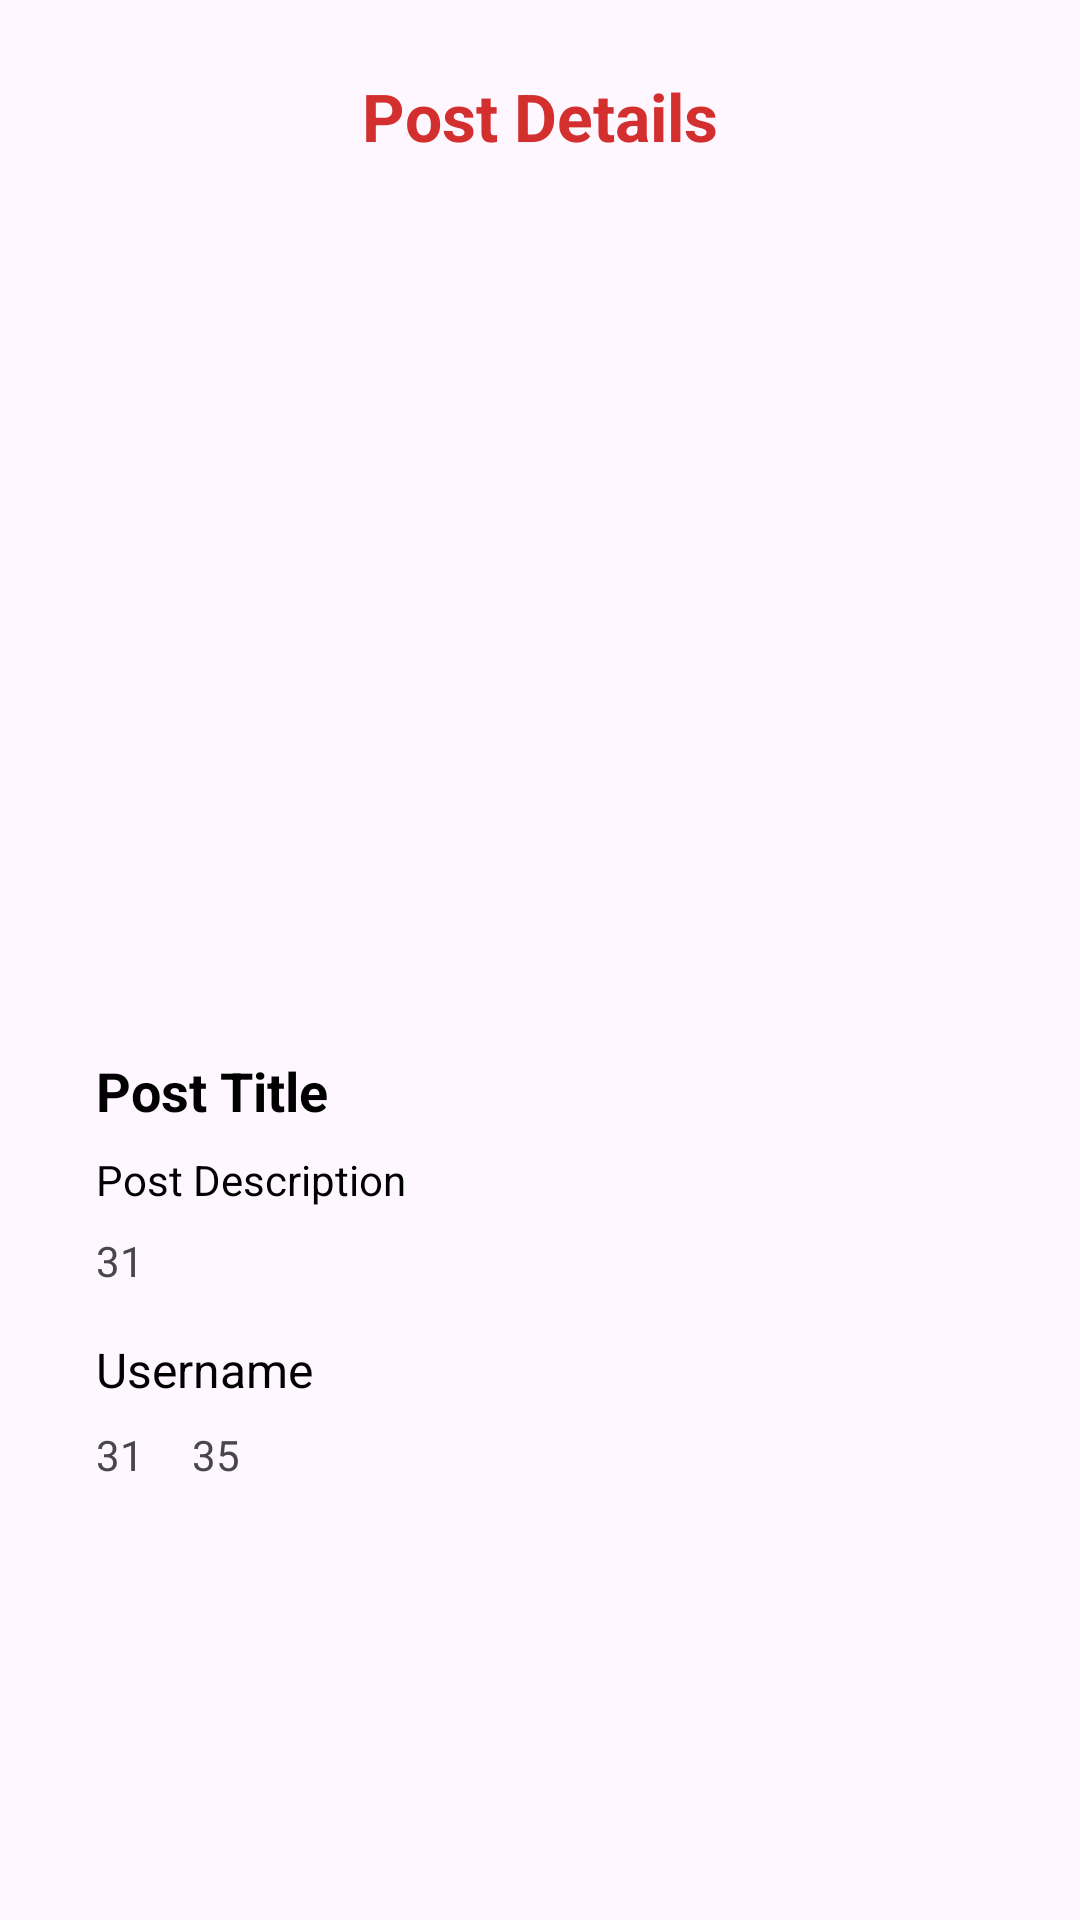

Android layout source for this screen:
<!-- AndroidManifest.xml: application theme Theme.techhelper -->
<!-- res/layout/fragment_post_details.xml -->
<?xml version="1.0" encoding="utf-8"?>
<ScrollView xmlns:android="http://schemas.android.com/apk/res/android"
    xmlns:app="http://schemas.android.com/apk/res-auto"
    xmlns:tools="http://schemas.android.com/tools"
    android:layout_width="match_parent"
    android:layout_height="match_parent"
    android:fillViewport="true"
    tools:context=".ui.main.fragments.post_details.PostDetailsFragment">

    <androidx.constraintlayout.widget.ConstraintLayout
        android:id="@+id/main"
        android:layout_width="match_parent"
        android:layout_height="wrap_content">

        <androidx.appcompat.widget.AppCompatImageButton
            android:id="@+id/back_button"
            android:layout_width="wrap_content"
            android:layout_height="wrap_content"
            android:layout_marginTop="24dp"
            android:background="@android:color/transparent"
            android:src="@drawable/ic_back"
            app:layout_constraintEnd_toEndOf="parent"
            app:layout_constraintHorizontal_bias="0.041"
            app:layout_constraintStart_toStartOf="parent"
            app:layout_constraintTop_toTopOf="parent" />
        
        <TextView
            android:id="@+id/title_text_view"
            android:layout_width="wrap_content"
            android:layout_height="wrap_content"
            android:layout_marginTop="24dp"
            android:text="Post Details"
            android:textColor="@color/colorPrimary"
            android:textSize="22sp"
            android:textStyle="bold"
            app:layout_constraintEnd_toEndOf="parent"
            app:layout_constraintStart_toStartOf="parent"
            app:layout_constraintTop_toTopOf="parent" />

        
        <ImageView
            android:id="@+id/post_details_image"
            android:layout_width="0dp"
            android:layout_height="250dp"
            android:layout_marginTop="24dp"
            android:background="@drawable/rounded_image_background"
            android:scaleType="fitCenter"
            app:layout_constraintEnd_toEndOf="parent"
            app:layout_constraintStart_toStartOf="parent"
            app:layout_constraintTop_toBottomOf="@+id/title_text_view"
            tools:src="@tools:sample/backgrounds/scenic" />

        
        <LinearLayout
            android:id="@+id/post_details_form"
            android:layout_width="match_parent"
            android:layout_height="wrap_content"
            android:layout_marginTop="24dp"
            android:orientation="vertical"
            android:paddingStart="32dp"
            android:paddingEnd="32dp"
            app:layout_constraintEnd_toEndOf="parent"
            app:layout_constraintStart_toStartOf="parent"
            app:layout_constraintTop_toBottomOf="@+id/post_details_image">

            
            <TextView
                android:id="@+id/post_details_title_text_view"
                android:layout_width="match_parent"
                android:layout_height="wrap_content"
                android:text="Post Title"
                android:textColor="@color/black"
                android:textSize="18sp"
                android:textStyle="bold"
                tools:text="Sample Post Title" />

            
            <TextView
                android:id="@+id/post_details_description_text_view"
                android:layout_width="match_parent"
                android:layout_height="wrap_content"
                android:layout_marginTop="8dp"
                android:text="Post Description"
                android:textColor="@color/black"
                tools:text="This is a sample post description. It can be multiple lines long." />

            <LinearLayout
                android:id="@+id/post_tags_container"
                android:layout_width="match_parent"
                android:layout_height="wrap_content"
                android:layout_marginTop="8dp"
                android:gravity="start"
                android:orientation="horizontal">
                <TextView
                    android:id="@+id/post_tags_row"
                    android:layout_width="wrap_content"
                    android:layout_height="wrap_content"
                    android:layout_marginEnd="16dp"
                    android:text="31" />
            </LinearLayout>

            
            <TextView
                android:id="@+id/post_details_username_text_view"
                android:layout_width="match_parent"
                android:layout_height="wrap_content"
                android:layout_marginTop="16dp"
                android:text="Username"
                android:textColor="@color/black"
                android:textSize="16sp"
                tools:text="Sample Username" />

            
            <LinearLayout
                android:id="@+id/post_details_location_container"
                android:layout_width="match_parent"
                android:layout_height="wrap_content"
                android:layout_marginTop="8dp"
                android:gravity="start"
                android:orientation="horizontal">

                
                <TextView
                    android:id="@+id/post_details_location_lat_text_view"
                    android:layout_width="wrap_content"
                    android:layout_height="wrap_content"
                    android:layout_marginEnd="16dp"
                    android:text="31"
                    tools:text="31" />

                
                <TextView
                    android:id="@+id/post_details_location_lng_text_view"
                    android:layout_width="wrap_content"
                    android:layout_height="wrap_content"
                    android:text="35"
                    tools:text="35" />
            </LinearLayout>
        </LinearLayout>

        
        <Button
            android:id="@+id/edit_button"
            style="@style/Widget.MaterialComponents.Button"
            android:layout_width="wrap_content"
            android:layout_height="wrap_content"
            android:layout_marginTop="32dp"
            android:backgroundTint="@color/colorPrimary"
            android:text="Edit"
            android:visibility="gone"
            app:cornerRadius="8dp"
            app:layout_constraintEnd_toEndOf="parent"
            app:layout_constraintStart_toStartOf="parent"
            app:layout_constraintTop_toBottomOf="@+id/post_details_form" />

    </androidx.constraintlayout.widget.ConstraintLayout>
</ScrollView>
<!-- resources referenced by this layout -->
<resources>
  <color name="black">#FF000000</color>
  <color name="colorPrimary">#D32F2F</color>
  <style name="Theme.techhelper" parent="Base.Theme.techhelper" />
  <style name="Base.Theme.techhelper" parent="Theme.Material3.DayNight.NoActionBar">
          
          
      </style>
</resources>
